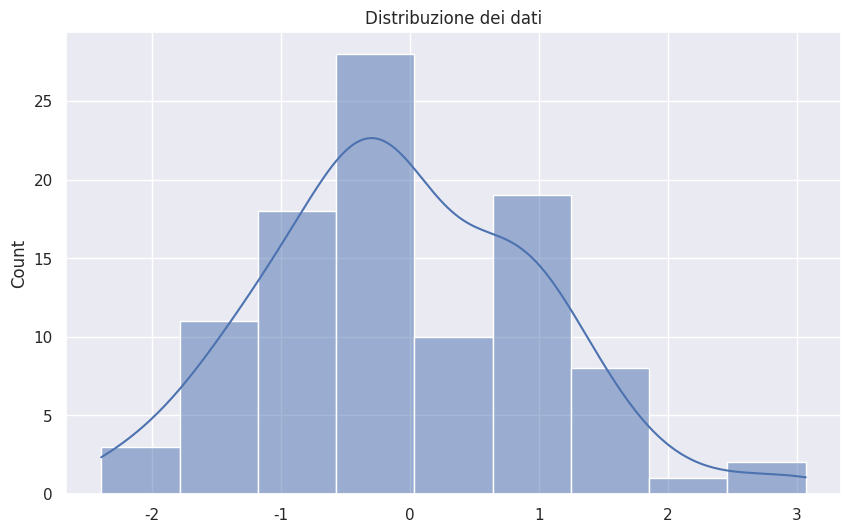

Here is the Python script that generated this plot:
import matplotlib.pyplot as plt
import seaborn as sns
import numpy as np

#imposta la dimensione
plt.rcParams['figure.figsize']=[10,6]


 #imposta la risoluzione
plt.rcParams['figure.dpi']=100


plt.rcParams['figure.facecolor']='white'  #color della figura


#configurazione seaborn
sns.set_theme(style="darkgrid")

#crea alcuni dati
data=np.random.normal(size=100)

#crea grafico
sns.histplot(data,kde=True)
plt.title('Distribuzione dei dati')
plt.show()



fig=plt.figure()

ax=fig.add_subplot(111)